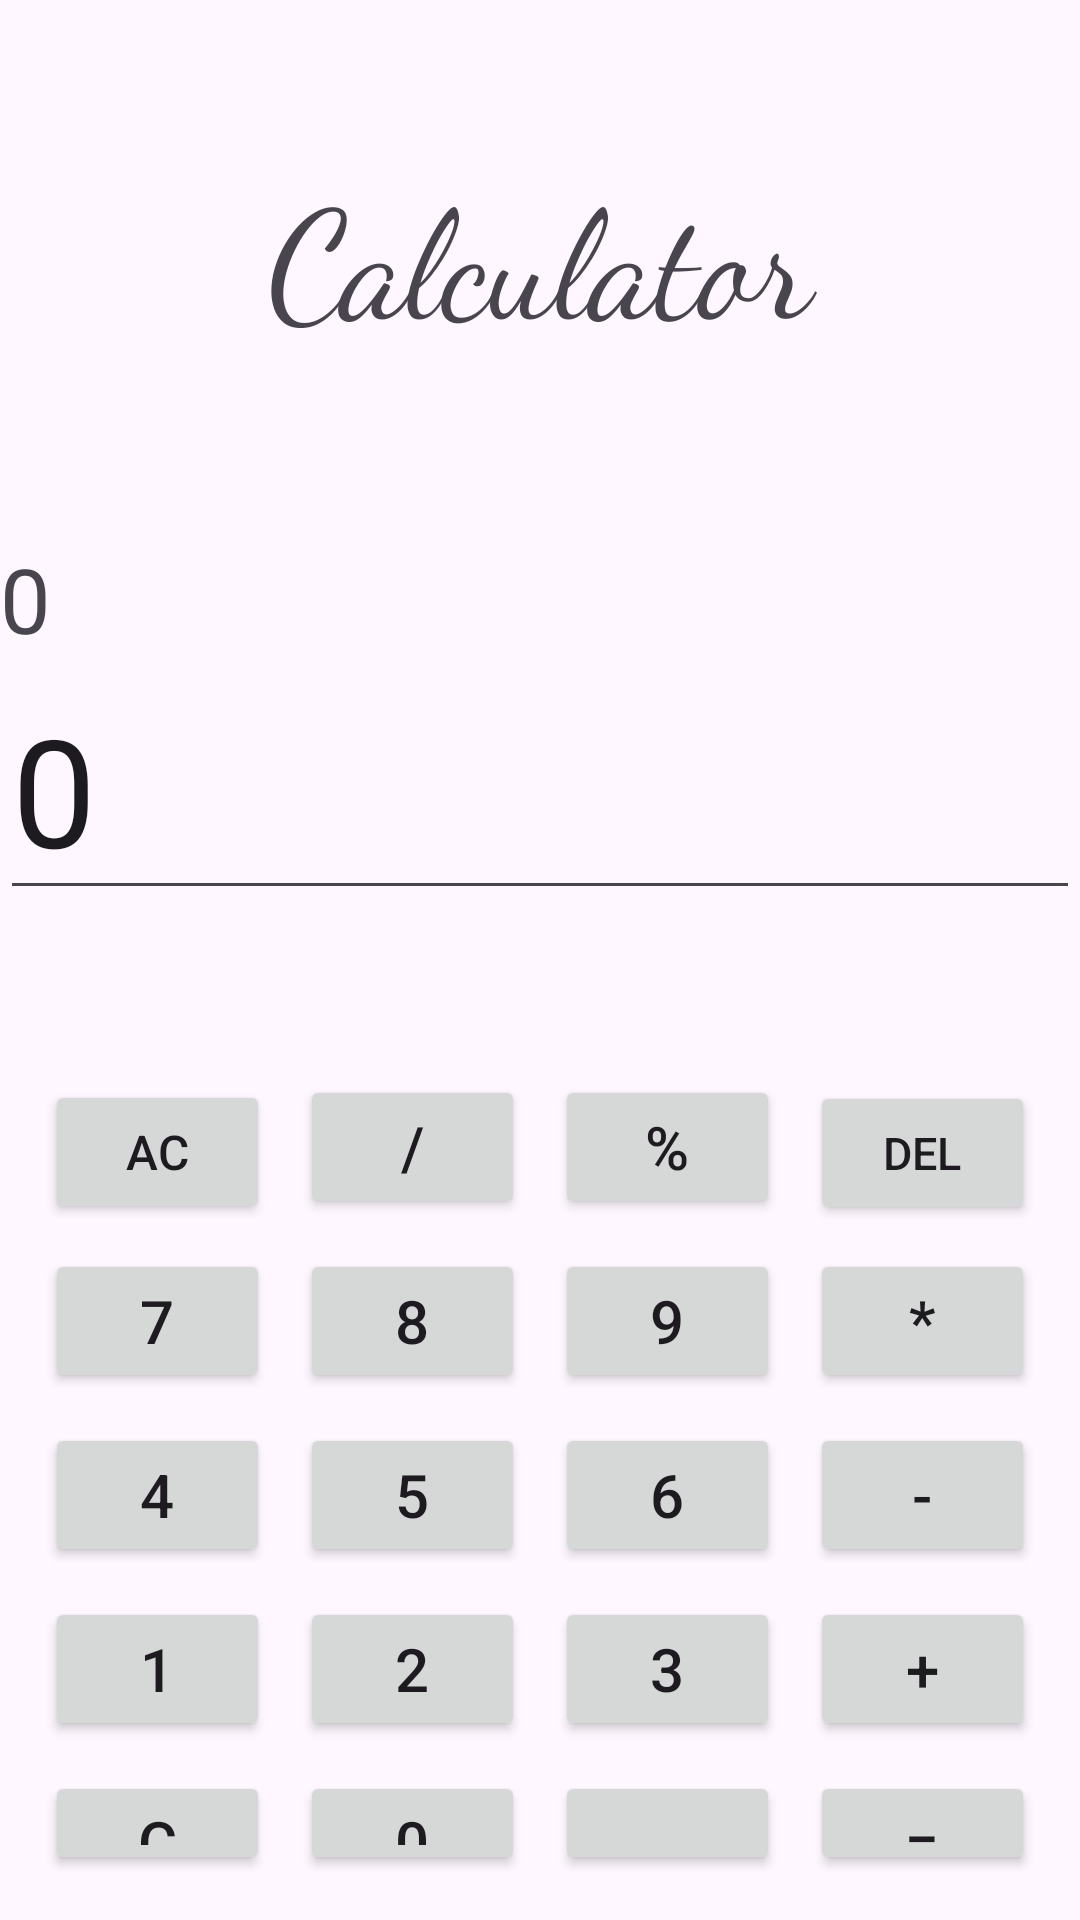

Layout XML and referenced resources for this Android screen:
<!-- AndroidManifest.xml: application theme Theme.MyApplication -->
<!-- res/layout/activity_calculatrice.xml -->
<?xml version="1.0" encoding="utf-8"?>
<LinearLayout xmlns:android="http://schemas.android.com/apk/res/android"
    xmlns:app="http://schemas.android.com/apk/res-auto"
    xmlns:tools="http://schemas.android.com/tools"
    android:id="@+id/main"
    android:layout_width="match_parent"
    android:layout_height="match_parent"
    android:orientation="vertical"
    tools:context=".MainActivity2">

    <TextView
        android:id="@+id/textView2"
        android:layout_width="match_parent"
        android:layout_height="wrap_content"
        android:layout_marginTop="50dp"
        android:fontFamily="cursive"
        android:text="@string/calculator"
        android:textAlignment="center"
        android:textSize="50sp" />

    <LinearLayout
        android:layout_width="match_parent"
        android:layout_height="wrap_content"
        android:orientation="vertical"
        android:layout_marginTop="60dp">

        <TextView
            android:id="@+id/textView"
            android:layout_width="match_parent"
            android:layout_height="wrap_content"
            android:text="0"
            android:textSize="30sp"
            />
        <EditText
            android:id="@+id/editText"
            android:layout_width="match_parent"
            android:layout_height="wrap_content"
            android:textSize="50sp"
            android:ems="10"
            android:inputType="number"
            android:layout_marginBottom="40dp"
            android:text="0" />

    </LinearLayout>

    <LinearLayout
        android:layout_width="match_parent"
        android:layout_height="wrap_content"
        android:orientation="vertical"
        android:layout_margin="10dp"

        >

        <LinearLayout
            android:layout_width="match_parent"
            android:layout_height="wrap_content"
            android:orientation="horizontal">

            <Button
                android:id="@+id/AC"
                android:layout_width="wrap_content"
                android:layout_height="wrap_content"
                android:layout_margin="5dp"
                android:layout_weight="1"
                android:text="AC"
                android:textSize="16sp" />

            <Button
                android:id="@+id/division"
                android:layout_width="wrap_content"
                android:layout_height="wrap_content"
                android:layout_weight="1"
                android:text="/"
                android:layout_margin="5dp"
                android:textSize="20sp"/>

            <Button
                android:id="@+id/modulo"
                android:layout_width="wrap_content"
                android:layout_height="wrap_content"
                android:layout_weight="1"
                android:text="%"
                android:layout_margin="5dp"
                android:textSize="20sp"/>

            <Button
                android:id="@+id/delete"
                android:layout_width="wrap_content"
                android:layout_height="wrap_content"
                android:layout_margin="5dp"
                android:layout_weight="1"
                android:text="Del"
                android:textSize="15sp"/>
        </LinearLayout>


        <LinearLayout
            android:layout_width="match_parent"
            android:layout_height="wrap_content"
            android:orientation="horizontal">

            <Button
                android:id="@+id/btn7"
                android:layout_width="wrap_content"
                android:layout_height="wrap_content"
                android:layout_weight="1"
                android:text="7"
                android:layout_margin="5dp"
                android:textSize="20sp"
                />

            <Button
                android:id="@+id/btn8"
                android:layout_width="wrap_content"
                android:layout_height="wrap_content"
                android:layout_weight="1"
                android:text="8"
                android:layout_margin="5dp"
                android:textSize="20sp"
                />

            <Button
                android:id="@+id/btn9"
                android:layout_width="wrap_content"
                android:layout_height="wrap_content"
                android:layout_weight="1"
                android:text="9"
                android:layout_margin="5dp"
                android:textSize="20sp"/>

            <Button
                android:id="@+id/multiplication"
                android:layout_width="wrap_content"
                android:layout_height="wrap_content"
                android:layout_weight="1"
                android:text="*"
                android:textSize="20sp"
                android:layout_margin="5dp"/>
        </LinearLayout>
        <LinearLayout
            android:layout_width="match_parent"
            android:layout_height="wrap_content"
            android:orientation="horizontal">

            <Button
                android:id="@+id/btn4"
                android:layout_width="wrap_content"
                android:layout_height="wrap_content"
                android:layout_weight="1"
                android:text="4"
                android:layout_margin="5dp"
                android:textSize="20sp"/>

            <Button
                android:id="@+id/btn5"
                android:layout_width="wrap_content"
                android:layout_height="wrap_content"
                android:layout_weight="1"
                android:text="5"
                android:layout_margin="5dp"
                android:textSize="20sp"/>

            <Button
                android:id="@+id/btn6"
                android:layout_width="wrap_content"
                android:layout_height="wrap_content"
                android:layout_weight="1"
                android:text="6"
                android:layout_margin="5dp"
                android:textSize="20sp"/>

            <Button
                android:id="@+id/soustraction"
                android:layout_width="wrap_content"
                android:layout_height="wrap_content"
                android:layout_weight="1"
                android:text="-"
                android:layout_margin="5dp"
                android:textSize="20sp"/>
        </LinearLayout>

        <LinearLayout
            android:layout_width="match_parent"
            android:layout_height="wrap_content"
            android:orientation="horizontal">

            <Button
                android:id="@+id/btn1"
                android:layout_width="wrap_content"
                android:layout_height="wrap_content"
                android:layout_weight="1"
                android:text="1"
                android:layout_margin="5dp"
                android:textSize="20sp"/>

            <Button
                android:id="@+id/btn2"
                android:layout_width="wrap_content"
                android:layout_height="wrap_content"
                android:layout_weight="1"
                android:text="2"
                android:layout_margin="5dp"
                android:textSize="20sp"/>

            <Button
                android:id="@+id/btn3"
                android:layout_width="wrap_content"
                android:layout_height="wrap_content"
                android:layout_weight="1"
                android:text="3"
                android:layout_margin="5dp"
                android:textSize="20sp"/>

            <Button
                android:id="@+id/addition"
                android:layout_width="wrap_content"
                android:layout_height="wrap_content"
                android:layout_weight="1"
                android:text="+"
                android:layout_margin="5dp"
                android:textSize="20sp"/>
        </LinearLayout>

        <LinearLayout
            android:layout_width="match_parent"
            android:layout_height="wrap_content"
            android:orientation="horizontal">

            <Button
                android:id="@+id/C"
                android:layout_width="wrap_content"
                android:layout_height="wrap_content"
                android:layout_weight="1"
                android:text="C"
                android:layout_margin="5dp"
                android:textSize="20sp"/>

            <Button
                android:id="@+id/btn0"
                android:layout_width="wrap_content"
                android:layout_height="wrap_content"
                android:layout_weight="1"
                android:text="0"
                android:layout_margin="5dp"
                android:textSize="20sp"/>

            <Button
                android:id="@+id/virgule"
                android:layout_width="wrap_content"
                android:layout_height="wrap_content"
                android:layout_weight="1"
                android:text="."
                android:layout_margin="5dp"
                android:textSize="20sp"/>

            <Button
                android:id="@+id/equal"
                android:layout_width="wrap_content"
                android:layout_height="wrap_content"
                android:layout_weight="1"
                android:text="="
                android:layout_margin="5dp"
                android:textSize="20sp"/>
        </LinearLayout>

    </LinearLayout>

</LinearLayout>
<!-- resources referenced by this layout -->
<resources>
  <string name="calculator" translatable="false">Calculator</string>
  <style name="Theme.MyApplication" parent="Base.Theme.MyApplication" />
  <style name="Base.Theme.MyApplication" parent="Theme.Material3.DayNight">
           <item name="colorPrimary">@color/primary</item>
          <item name="colorPrimaryVariant">@color/primary_dark</item>
          <item name="colorOnPrimary">@color/white</item>
          <item name="colorSecondary">@color/accent</item>
          <item name="colorSecondaryVariant">@color/accent</item>
          <item name="colorOnSecondary">@color/primary_text</item>
      </style>
  <color name="primary">#E91E63</color>
  <color name="primary_dark">#C2185B</color>
  <color name="white">#FFFFFFFF</color>
  <color name="accent">#CDDC39</color>
  <color name="primary_text">#212121</color>
</resources>
